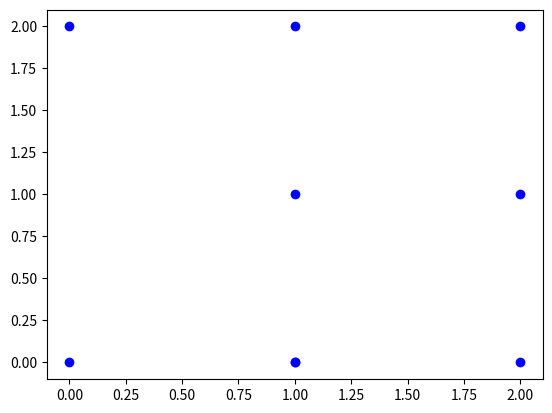
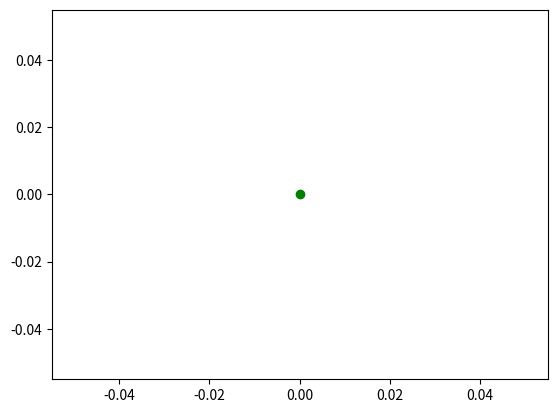

The script that saved these images, in order: (Note: this script raises an exception after producing the figures.)
from math import sqrt
import numpy as np
import matplotlib.pyplot as plt
import matplotlib.animation as animation

nodes = np.array([[0, 0], [1, 0], [2, 0], [1, 0], [0, 2], [1, 1], [2, 2], [1, 2], [2, 1]])
accidents = np.array([[1, 1], [2, 2], [2, 1]])
path1 = [[0, 0], [1, 1], [3, 3], [2, 2]]
path2 = [[0, 0], [2, 1], [3, 3]]

counter1 = 0
counter2 = 0

plt.scatter(x=nodes[:, 0], y=nodes[:, 1], c='b')

def init():
    ax.set_ylim(-1, 3)
    ax.set_xlim(-1, 3)
    return point1, point2

fig, ax = plt.subplots()
point1, = ax.plot([0], [0], 'go')
point1.set_data(0, 0)
point2, = ax.plot([0], [0], 'go')
point2.set_data(0, 0)
ax.grid()

active_accidents = accidents.copy()
 
def run(ambulance):
    plt.scatter(x=active_accidents[:, 0], y=active_accidents[:, 1])
    
    x1, y1 = path1[counter1, 0], path1[counter1, 1]
    counter1 += 1
    x2, y2 = path2[counter2, 0], path2[counter2, 1]
    counter2 += 1

    point1.set_data(x1, y1)
    point2.set_data(x2, y2)
    return point1, point2
 
ani = animation.FuncAnimation(fig, run, init_func=init, interval=1000)
plt.show()